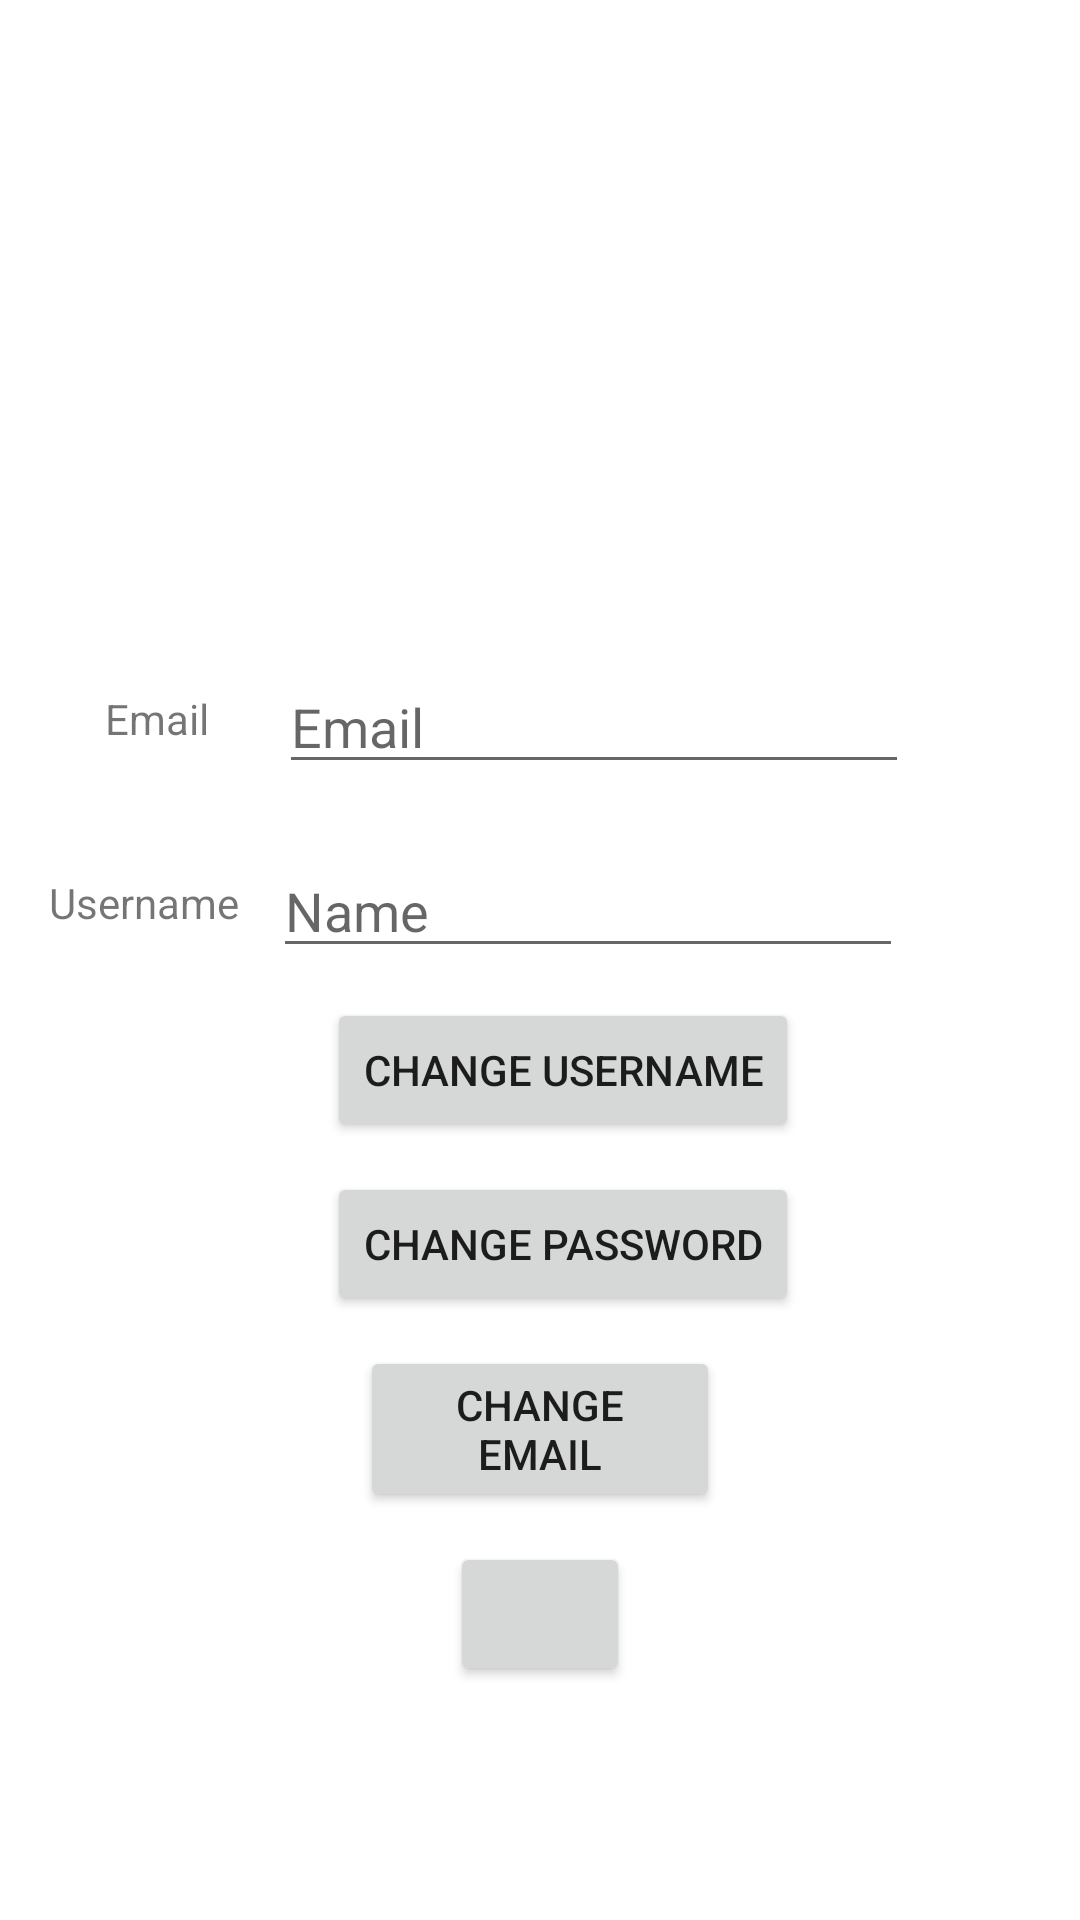

Produce the Android XML layout that renders to this screen, including the resource entries it uses.
<!-- AndroidManifest.xml: application theme Theme.MemeIt -->
<!-- res/layout/fragment_profile.xml -->
<?xml version="1.0" encoding="utf-8"?>
<RelativeLayout xmlns:android="http://schemas.android.com/apk/res/android"
    xmlns:tools="http://schemas.android.com/tools"
    android:layout_width="match_parent"
    android:layout_height="match_parent"
    xmlns:app="http://schemas.android.com/apk/res-auto"
    tools:context=".fragments.ProfileFragment">

    <Button
        android:id="@+id/logout"
        android:layout_width="wrap_content"
        android:layout_height="wrap_content"
        android:layout_below="@+id/changeemail"
        android:layout_marginHorizontal="150dp"
        android:layout_marginTop="10dp"
        app:icon="@drawable/signout"
        app:layout_constraintTop_toTopOf="parent"
        tools:layout_editor_absoluteX="50dp" />

    <EditText
        android:id="@+id/setName"
        android:layout_width="wrap_content"
        android:layout_height="wrap_content"
        android:layout_below="@+id/setEmail"
        android:layout_alignParentStart="true"
        android:layout_marginStart="91dp"
        android:layout_marginTop="20dp"
        android:ems="10"
        android:hint="Name"
        android:inputType="textPersonName" />

    <EditText
        android:id="@+id/setEmail"
        android:layout_width="wrap_content"
        android:layout_height="wrap_content"
        android:layout_below="@+id/profileimage"
        android:layout_alignParentStart="true"
        android:layout_marginStart="93dp"
        android:layout_marginTop="20dp"
        android:ems="10"
        android:hint="Email"
        android:inputType="textEmailAddress" />

    <Button
        android:id="@+id/changename"
        android:layout_width="wrap_content"
        android:layout_height="wrap_content"
        android:layout_below="@+id/setName"
        android:layout_alignParentStart="true"
        android:layout_marginStart="109dp"
        android:layout_marginTop="10dp"
        android:text="change username" />

    <Button
        android:id="@+id/changepass"
        android:layout_width="wrap_content"
        android:layout_height="wrap_content"
        android:layout_below="@+id/changename"
        android:layout_alignParentStart="true"
        android:layout_marginStart="109dp"
        android:layout_marginTop="10dp"
        android:text="Change Password" />

    <ImageView
        android:id="@+id/profileimage"
        android:layout_width="200dp"
        android:layout_height="200dp"
        android:layout_alignParentTop="true"
        android:layout_marginHorizontal="100dp"
        android:layout_marginTop="0dp"
        android:src="@drawable/profileicon" />

    <Button
        android:id="@+id/changeemail"
        android:layout_width="wrap_content"
        android:layout_height="wrap_content"
        android:layout_below="@+id/changepass"
        android:layout_marginHorizontal="120dp"
        android:layout_marginTop="10dp"
        android:text="CHANGE EMAIL" />

    <TextView
        android:id="@+id/textView3"
        android:layout_width="wrap_content"
        android:layout_height="wrap_content"
        android:layout_below="@+id/profileimage"
        android:layout_marginTop="30dp"
        android:layout_marginEnd="-70dp"
        android:layout_toStartOf="@+id/setEmail"
        android:text="Email" />

    <TextView
        android:id="@+id/textView4"
        android:layout_width="wrap_content"
        android:layout_height="wrap_content"
        android:layout_below="@+id/setEmail"
        android:layout_marginTop="30dp"
        android:layout_marginEnd="-80dp"
        android:layout_toStartOf="@+id/setName"
        android:text="Username" />


</RelativeLayout>
<!-- resources referenced by this layout -->
<resources>
  <style name="Theme.MemeIt" parent="Theme.MaterialComponents.DayNight.NoActionBar">
          
          <item name="colorPrimary">@color/purple_500</item>
          <item name="colorPrimaryVariant">@color/purple_700</item>
          <item name="colorOnPrimary">@color/white</item>
          
          <item name="colorSecondary">@color/teal_200</item>
          <item name="colorSecondaryVariant">@color/teal_700</item>
          <item name="colorOnSecondary">@color/black</item>
          
          <item name="android:statusBarColor" tools:targetApi="l">?attr/colorPrimaryVariant</item>
          
      </style>
  <color name="purple_500">#FF000000</color>
  <color name="purple_700">#FF3700B3</color>
  <color name="white">#FFFFFFFF</color>
  <color name="teal_200">#FF03DAC5</color>
  <color name="teal_700">#FF018786</color>
  <color name="black">#FF000000</color>
</resources>
